The GitHub repository tjnut3/CoffeeModel contains a labelled image folder "content" with 9 categories: AAA grade coffee bean, black coffee bean, borer damaged coffee bean, elephant ear coffee bean, fade, half coffee bean, incomplete coffee bean, peaberry coffee bean, triangle coffee bean. Examples follow, each with its label.

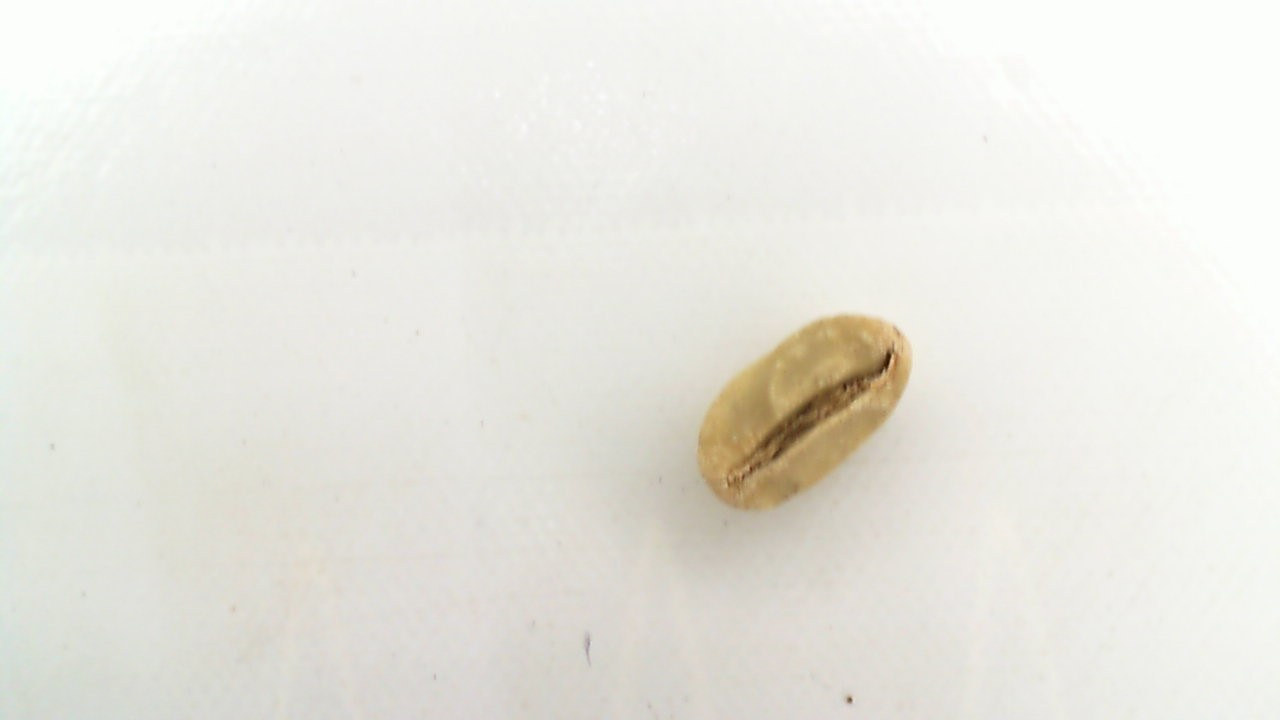
Label: triangle coffee bean

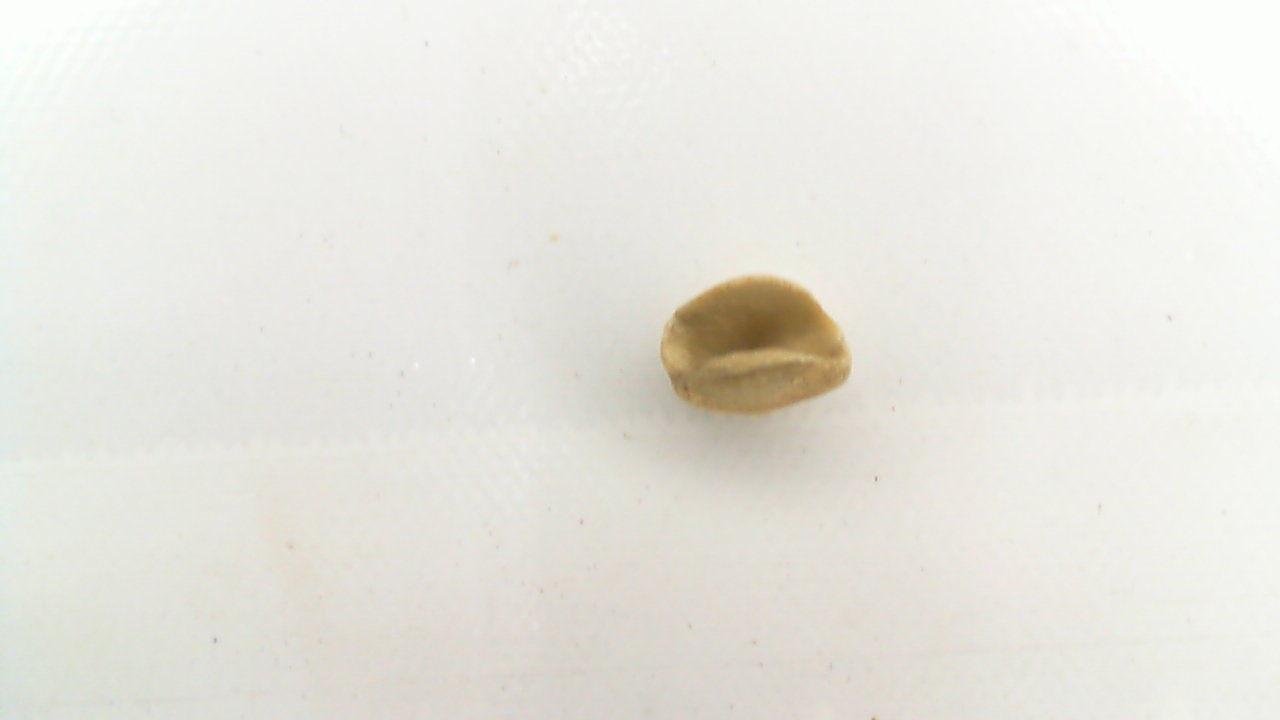
Label: elephant ear coffee bean

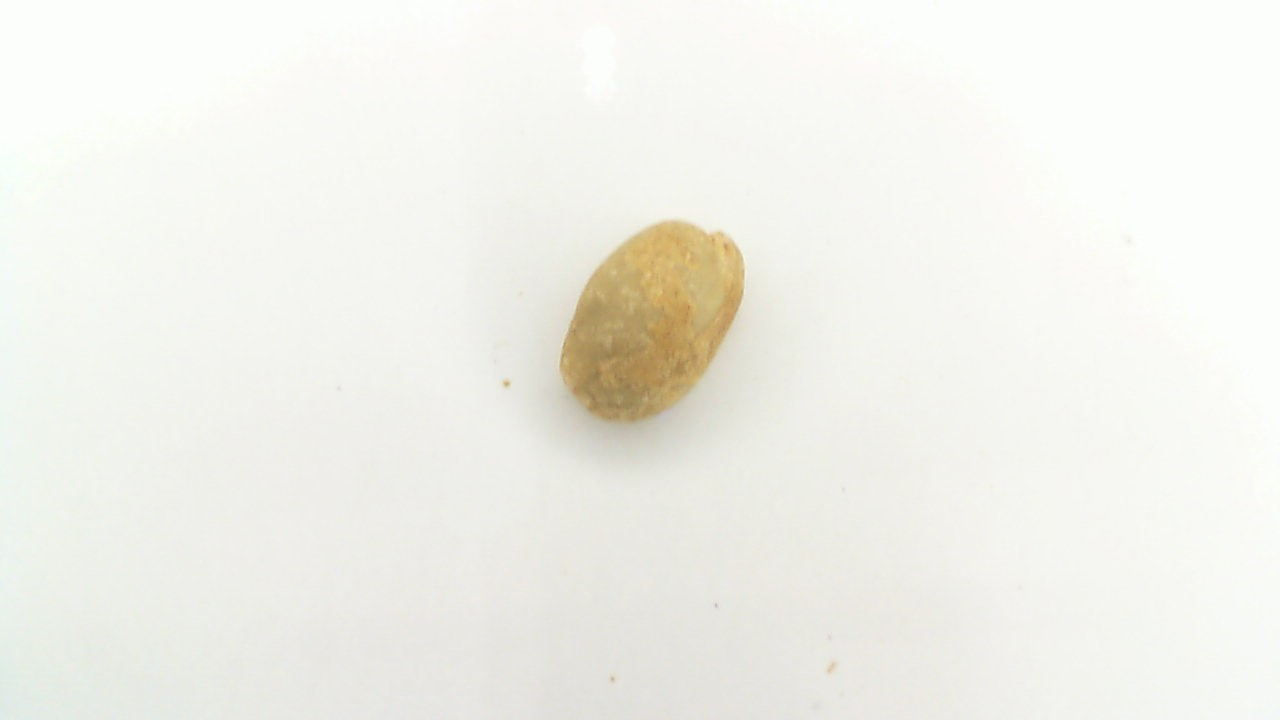
Label: AAA grade coffee bean

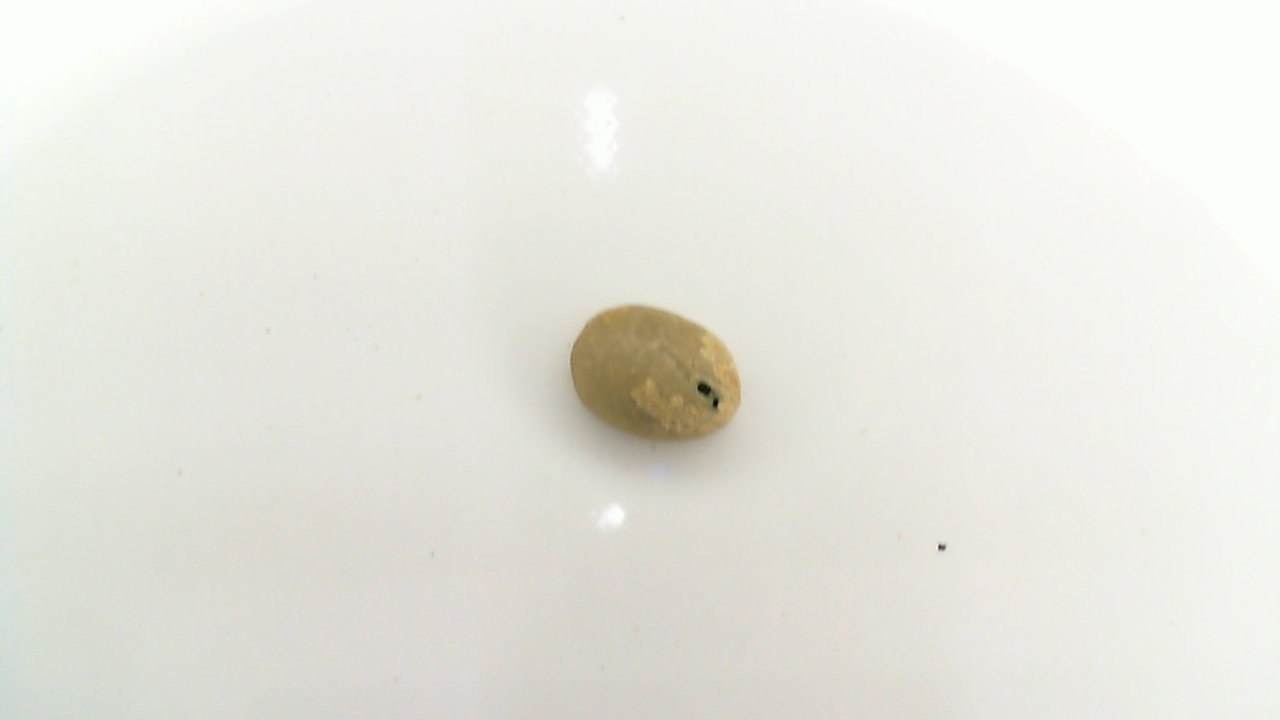
Label: borer damaged coffee bean

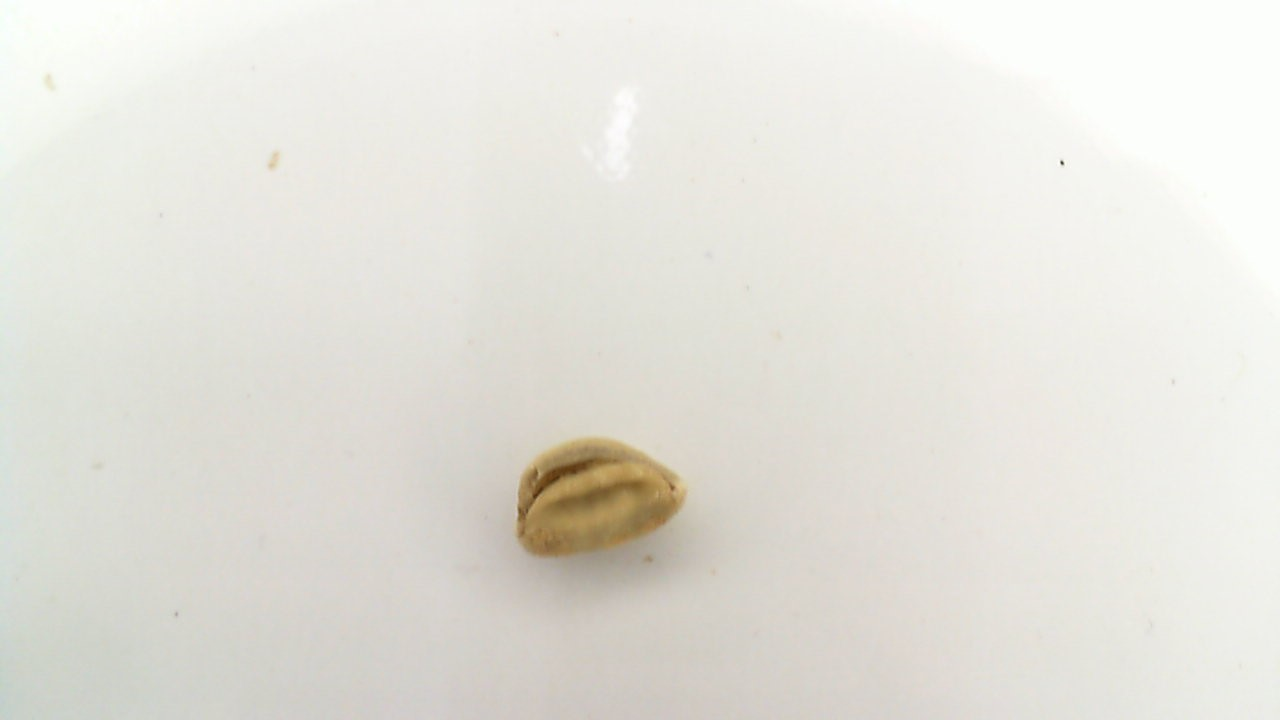
Label: half coffee bean

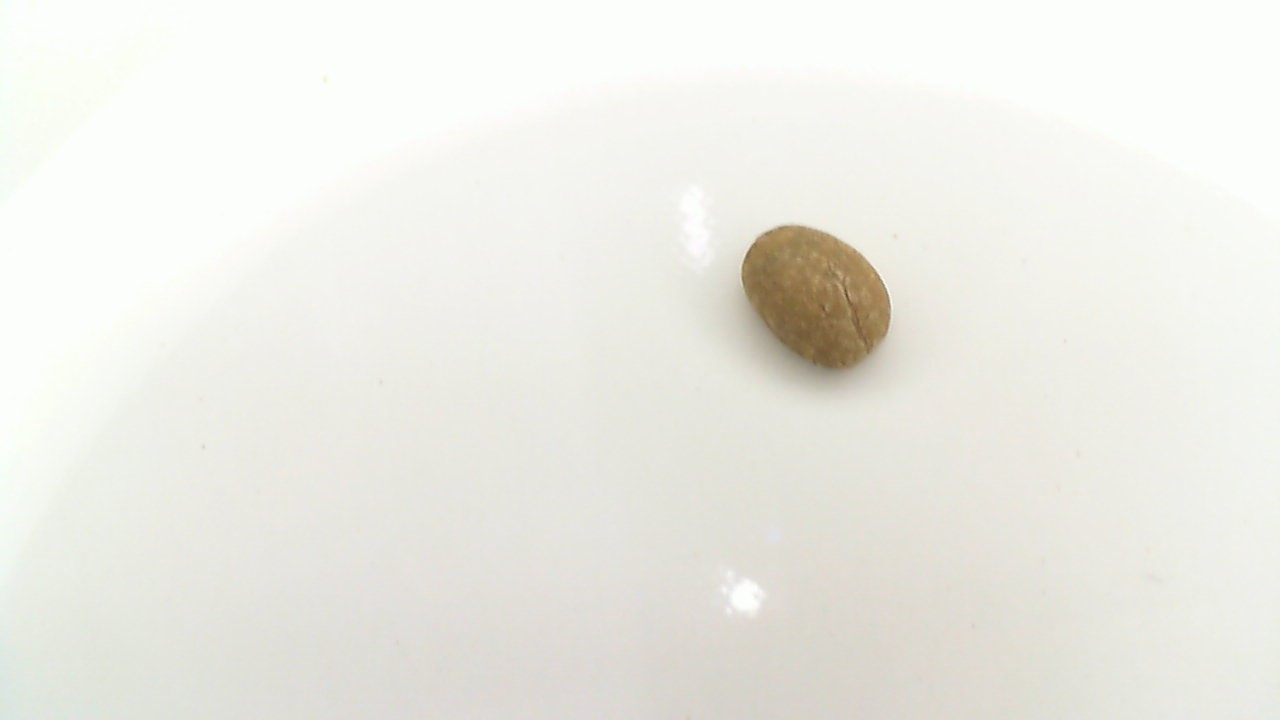
Label: fade
